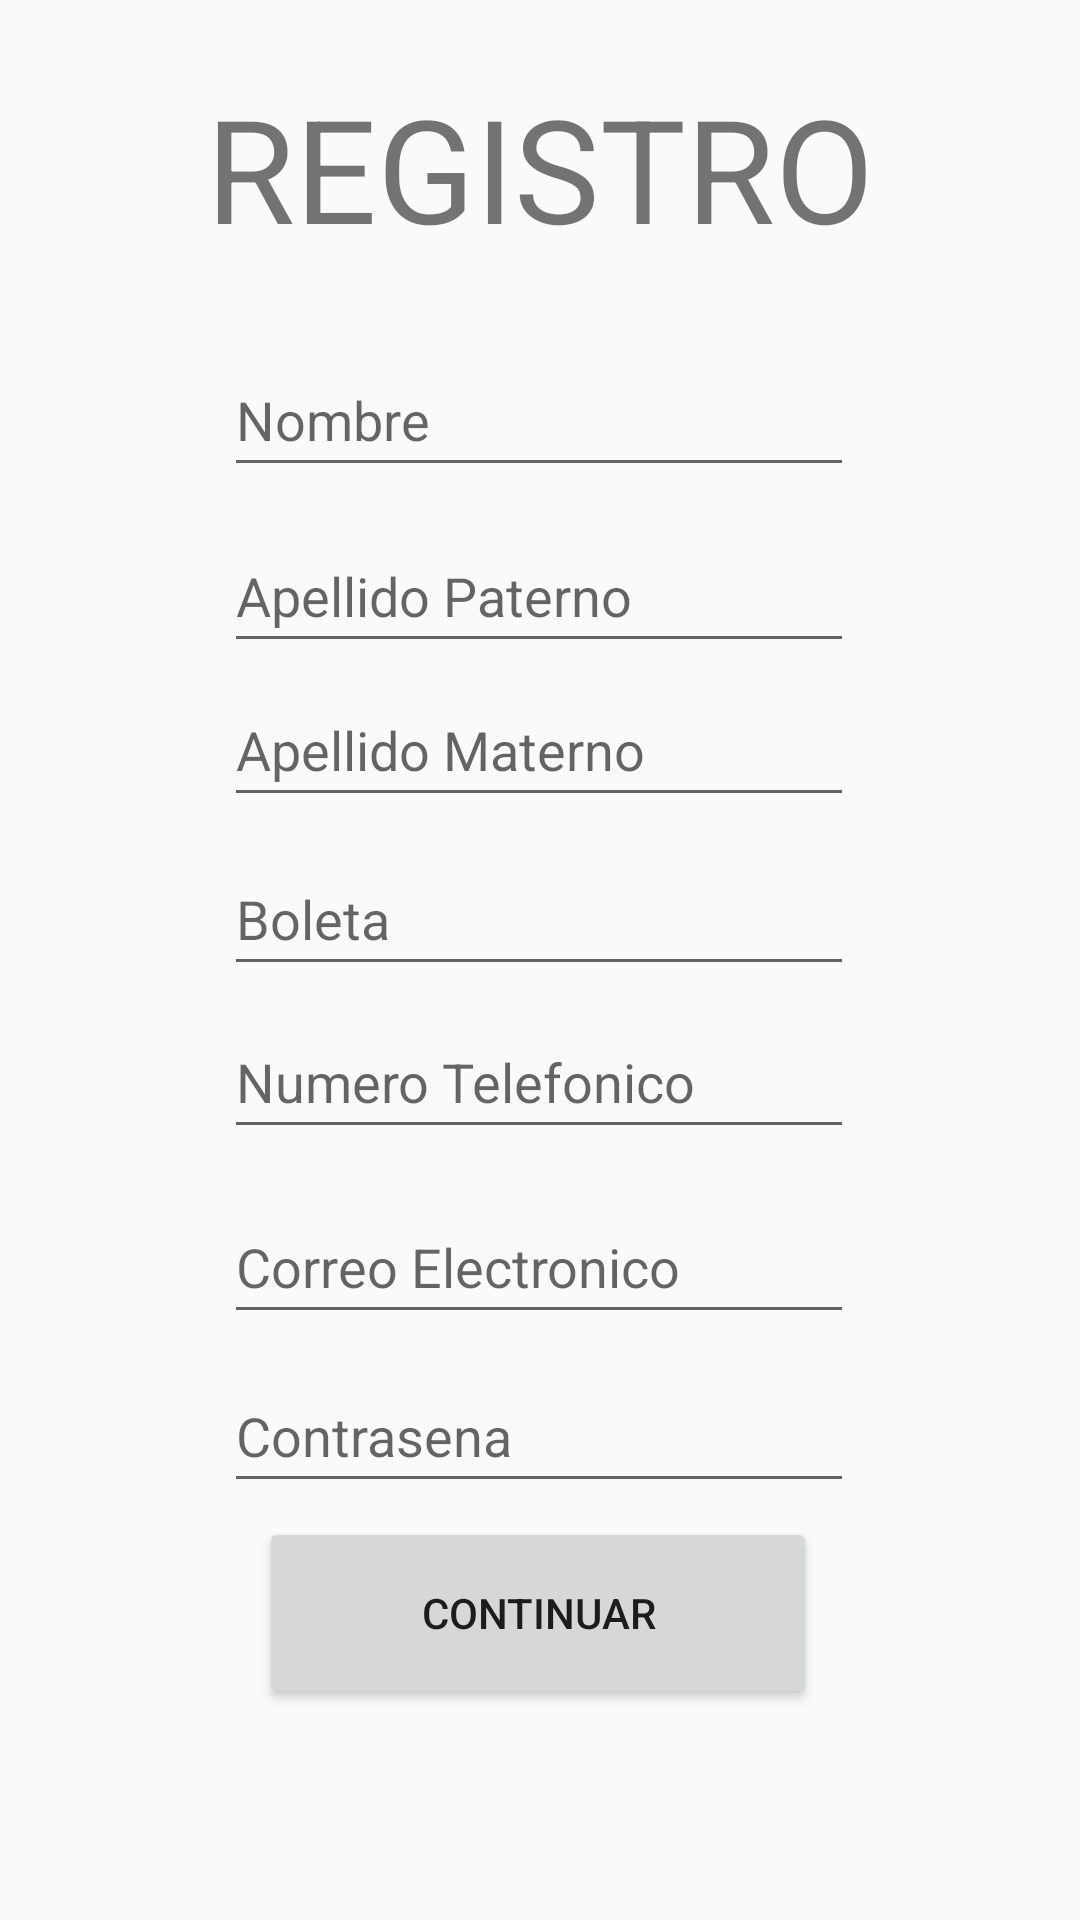

Here is an Android app screen rendered from its layout file. Give the layout XML and the strings, colors and styles it references.
<!-- AndroidManifest.xml: application theme Synuapp2 -->
<!-- res/layout/activity_resgitro_asesor.xml -->
<?xml version="1.0" encoding="utf-8"?>
<androidx.constraintlayout.widget.ConstraintLayout xmlns:android="http://schemas.android.com/apk/res/android"
    xmlns:app="http://schemas.android.com/apk/res-auto"
    xmlns:tools="http://schemas.android.com/tools"
    android:layout_width="match_parent"
    android:layout_height="match_parent"
    tools:context=".RegistroAsesor">

    <EditText
        android:id="@+id/passTextAsesor"
        android:layout_width="wrap_content"
        android:layout_height="wrap_content"
        android:ems="10"
        android:hint="Contrasena"
        android:inputType="textEmailAddress"
        android:minHeight="48dp"
        app:layout_constraintBottom_toBottomOf="parent"
        app:layout_constraintEnd_toEndOf="parent"
        app:layout_constraintHorizontal_bias="0.497"
        app:layout_constraintStart_toStartOf="parent"
        app:layout_constraintTop_toTopOf="parent"
        app:layout_constraintVertical_bias="0.765" />

    <EditText
        android:id="@+id/boletaTextAsesor"
        android:layout_width="wrap_content"
        android:layout_height="wrap_content"
        android:ems="10"
        android:hint="Boleta"
        android:inputType="textPersonName"
        android:minHeight="48dp"
        app:layout_constraintBottom_toBottomOf="parent"
        app:layout_constraintEnd_toEndOf="parent"
        app:layout_constraintHorizontal_bias="0.497"
        app:layout_constraintStart_toStartOf="parent"
        app:layout_constraintTop_toTopOf="parent"
        app:layout_constraintVertical_bias="0.474" />

    <EditText
        android:id="@+id/amTextAsesor"
        android:layout_width="wrap_content"
        android:layout_height="wrap_content"
        android:ems="10"
        android:hint="Apellido Paterno"
        android:inputType="textPersonName"
        android:minHeight="48dp"
        app:layout_constraintBottom_toBottomOf="parent"
        app:layout_constraintEnd_toEndOf="parent"
        app:layout_constraintHorizontal_bias="0.497"
        app:layout_constraintStart_toStartOf="parent"
        app:layout_constraintTop_toTopOf="parent"
        app:layout_constraintVertical_bias="0.292" />

    <EditText
        android:id="@+id/apTextAsesor"
        android:layout_width="wrap_content"
        android:layout_height="wrap_content"
        android:ems="10"
        android:hint="Apellido Materno"
        android:inputType="textPersonName"
        android:minHeight="48dp"
        app:layout_constraintBottom_toBottomOf="parent"
        app:layout_constraintEnd_toEndOf="parent"
        app:layout_constraintHorizontal_bias="0.497"
        app:layout_constraintStart_toStartOf="parent"
        app:layout_constraintTop_toTopOf="parent"
        app:layout_constraintVertical_bias="0.379" />

    <TextView
        android:id="@+id/textView2"
        android:layout_width="263dp"
        android:layout_height="88dp"
        android:text="REGISTRO"
        android:textAlignment="center"
        android:textSize="48sp"
        app:layout_constraintBottom_toBottomOf="parent"
        app:layout_constraintEnd_toEndOf="parent"
        app:layout_constraintStart_toStartOf="parent"
        app:layout_constraintTop_toTopOf="parent"
        app:layout_constraintVertical_bias="0.043" />

    <EditText
        android:id="@+id/nameRegisAsesor"
        android:layout_width="wrap_content"
        android:layout_height="wrap_content"
        android:ems="10"
        android:hint="Nombre"
        android:inputType="textPersonName"
        android:minHeight="48dp"
        app:layout_constraintBottom_toBottomOf="parent"
        app:layout_constraintEnd_toEndOf="parent"
        app:layout_constraintHorizontal_bias="0.497"
        app:layout_constraintStart_toStartOf="parent"
        app:layout_constraintTop_toTopOf="parent"
        app:layout_constraintVertical_bias="0.193" />

    <EditText
        android:id="@+id/celTextAsesor"
        android:layout_width="wrap_content"
        android:layout_height="wrap_content"
        android:ems="10"
        android:hint="Numero Telefonico"
        android:inputType="phone"
        android:minHeight="48dp"
        app:layout_constraintBottom_toBottomOf="parent"
        app:layout_constraintEnd_toEndOf="parent"
        app:layout_constraintHorizontal_bias="0.497"
        app:layout_constraintStart_toStartOf="parent"
        app:layout_constraintTop_toTopOf="parent"
        app:layout_constraintVertical_bias="0.566" />

    <EditText
        android:id="@+id/correoTextAsesor"
        android:layout_width="wrap_content"
        android:layout_height="wrap_content"
        android:ems="10"
        android:hint="Correo Electronico"
        android:inputType="textEmailAddress"
        android:minHeight="48dp"
        app:layout_constraintBottom_toBottomOf="parent"
        app:layout_constraintEnd_toEndOf="parent"
        app:layout_constraintHorizontal_bias="0.497"
        app:layout_constraintStart_toStartOf="parent"
        app:layout_constraintTop_toTopOf="parent"
        app:layout_constraintVertical_bias="0.67" />

    <Button
        android:id="@+id/btnContinuarRegistroAsesor"
        android:layout_width="186dp"
        android:layout_height="64dp"
        android:text="Continuar"
        app:layout_constraintBottom_toBottomOf="parent"
        app:layout_constraintEnd_toEndOf="parent"
        app:layout_constraintHorizontal_bias="0.497"
        app:layout_constraintStart_toStartOf="parent"
        app:layout_constraintTop_toTopOf="parent"
        app:layout_constraintVertical_bias="0.878" />
</androidx.constraintlayout.widget.ConstraintLayout>
<!-- resources referenced by this layout -->
<resources>
  <style name="Synuapp2" parent="Theme.AppCompat.Light">
          
          <item name="android:navigationBarColor">@android:color/transparent</item>
          <item name="android:statusBarColor">@android:color/transparent</item>
          <item name="android:windowLightStatusBar">?attr/isLightTheme</item>
      </style>
</resources>
